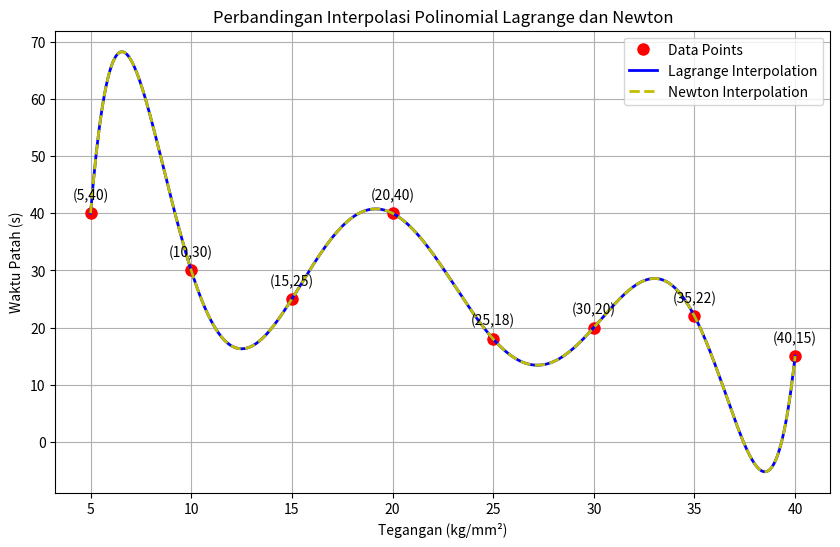

This figure's Python source:
import numpy as np
import matplotlib.pyplot as plt

def lagrange_interpolation(x, y, xp):
    yp = 0
    n = len(x)
    for i in range(n):
        p = 1
        for j in range(n):
            if i != j:
                p *= (xp - x[j]) / (x[i] - x[j])
        yp += p * y[i]
    return yp

def newton_interpolation(x, y, xp):
    def divided_differences(x, y):
        n = len(y)
        coef = np.zeros([n, n])
        coef[:, 0] = y
        for j in range(1, n):
            for i in range(n - j):
                coef[i][j] = (coef[i + 1][j - 1] - coef[i][j - 1]) / (x[i + j] - x[i])
        return coef[0, :] 

    def newton_polynomial(coef, x, xp):
        n = len(coef) - 1
        p = coef[n]
        for k in range(1, n + 1):
            p = coef[n - k] + (xp - x[n - k]) * p
        return p

    coef = divided_differences(x, y)
    return newton_polynomial(coef, x, xp)

# Data pada tabel
data_x = np.array([5, 10, 15, 20, 25, 30, 35, 40])
data_y = np.array([40, 30, 25, 40, 18, 20, 22, 15])

# Rentang x untuk plotting
x_plot = np.linspace(5, 40, 500)

# Metode interpolasi Lagrange
y_lagrange = [lagrange_interpolation(data_x, data_y, xp) for xp in x_plot]

# Metode interpolasi Newton
y_newton = [newton_interpolation(data_x, data_y, xp) for xp in x_plot]

# Output plot interpolasi
plt.figure(figsize=(10, 6))
plt.plot(data_x, data_y, 'ro', label='Data Points', markersize=8)
plt.plot(x_plot, y_lagrange, 'b-', label='Lagrange Interpolation', linewidth=2)
plt.plot(x_plot, y_newton, 'y--', label='Newton Interpolation', linewidth=2)
plt.xlabel('Tegangan (kg/mm²)')
plt.ylabel('Waktu Patah (s)')
plt.legend(loc='best')
plt.title('Perbandingan Interpolasi Polinomial Lagrange dan Newton')
plt.grid(True)

# Menambahkan anotasi untuk titik data
for (i, j) in zip(data_x, data_y):
    plt.annotate(f'({i},{j})', xy=(i, j), textcoords='offset points', xytext=(0, 10), ha='center')

plt.show()
